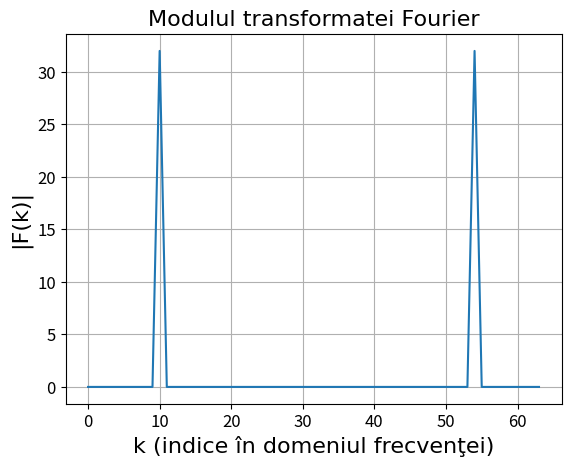

Write Python code to recreate this figure.
import numpy as np
import matplotlib.pyplot as plt

# Parameters
N = 64
T = 1 / 128  # Sampling period
k = np.arange(N)
f = np.sin(2 * np.pi * 108 * k * T)  # Original discrete signal

# Fourier Transform
F = np.fft.fft(f)

# Plot magnitude of FFT
plt.plot(k, np.abs(F))
plt.grid(True)
plt.xlabel('k (indice în domeniul frecvenţei)', fontsize=16, fontname='Arial')
plt.ylabel('|F(k)|', fontsize=16, fontname='Arial')
plt.title('Modulul transformatei Fourier', fontsize=16, fontname='Arial')
plt.xticks(fontsize=12)
plt.yticks(fontsize=12)
plt.show()
